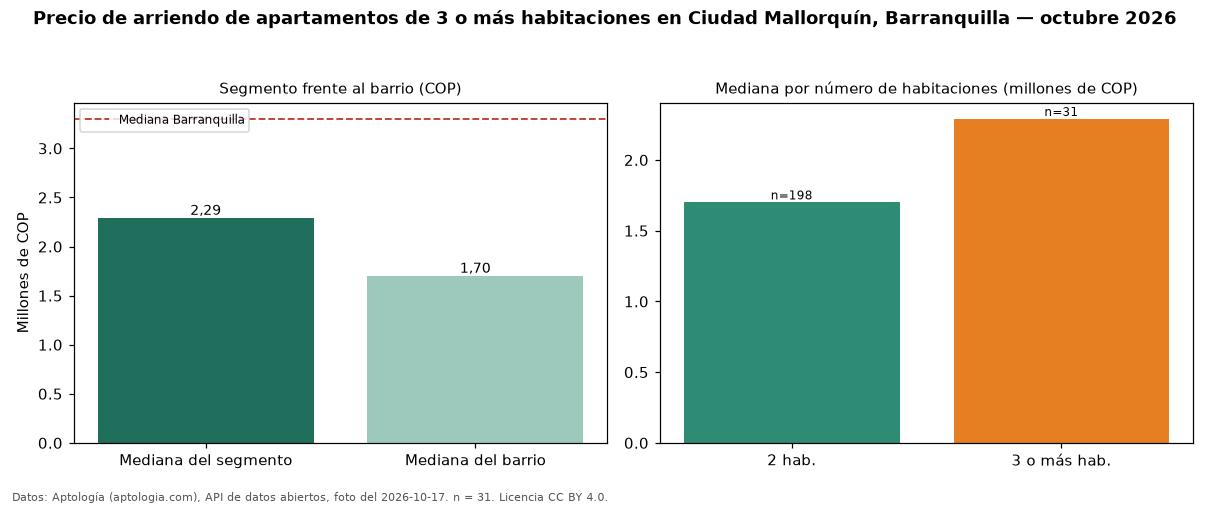

Values plotted in this chart, from the file beside it:
seccion, metrica, valor_cop, n
precio, mediana, 2290000, 31
habitaciones, 2, 1700000, 198
habitaciones, 3+, 2290000, 31
barrio, mediana_barrio_todos_los_tamanos, 1700000, 231
ciudad, mediana_ciudad, 3300000, 
fuente, fecha_foto, 2026-10-17, 
fuente, atribucion, https://www.aptologia.com/arriendo/barra…, 
